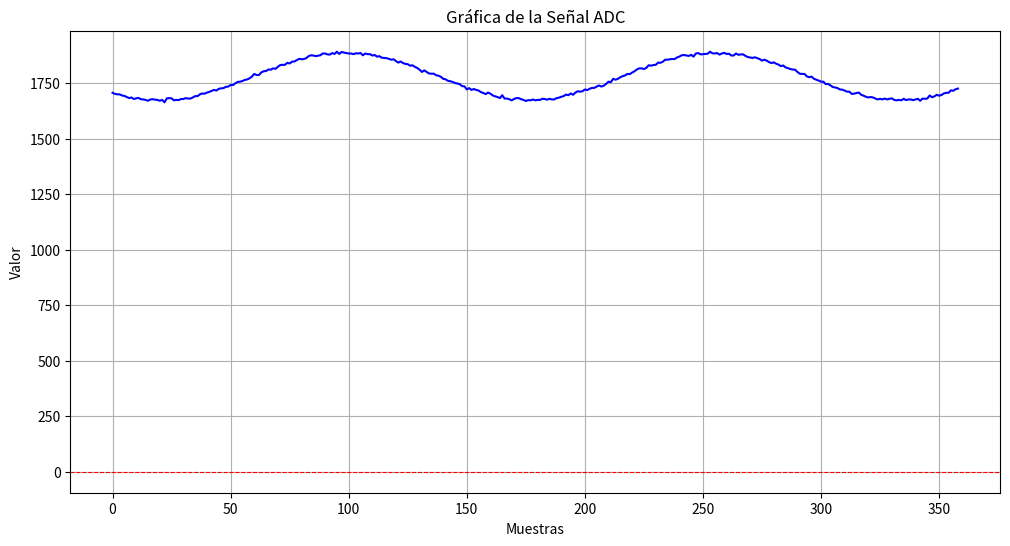

Source code (Python):
import matplotlib.pyplot as plt

# Datos de la señal
signal_values = [
1707, 1702, 1700, 1700, 1695, 1693, 1688, 1683, 1686, 1679, 1682, 1684, 1678, 1677, 1675, 1671, 1677, 1678, 1676, 1675, 1671, 1675, 1664, 1682, 1683, 1682, 1673, 1675, 1674, 1679, 1679, 1683, 1681, 1681, 1686, 1692, 1692, 1700, 1704, 1703, 1708, 1711, 1716, 1720, 1717, 1725, 1727, 1728, 1734, 1735, 1742, 1742, 1750, 1756, 1757, 1760, 1765, 1767, 1772, 1780, 1792, 1787, 1787, 1799, 1804, 1805, 1812, 1811, 1817, 1815, 1824, 1832, 1833, 1833, 1842, 1839, 1847, 1848, 1854, 1860, 1858, 1859, 1863, 1872, 1876, 1875, 1872, 1874, 1876, 1884, 1884, 1880, 1879, 1886, 1882, 1892, 1882, 1891, 1888, 1886, 1884, 1884, 1881, 1885, 1884, 1886, 1876, 1884, 1881, 1881, 1875, 1877, 1870, 1872, 1865, 1864, 1863, 1860, 1856,1858, 1850, 1843, 1848, 1841, 1837, 1836, 1829, 1831, 1824, 1819, 1811, 1801, 1808, 1801, 1794, 1793, 1793, 1786, 1784, 1779, 1770, 1768, 1761, 1759, 1756, 1751, 1749, 1746, 1737, 1736, 1722, 1728, 1720, 1724, 1720, 1717, 1710, 1706, 1701, 1708, 1703, 1695, 1691, 1688, 1683, 1696, 1681, 1681, 1678, 1673, 1679, 1683, 1683, 1678, 1675, 1670, 1674, 1673, 1677, 1673, 1675, 1675, 1680, 1679, 1676, 1680, 1677, 1677, 1683, 1685, 1689, 1692, 1699, 1696, 1704, 1698, 1708, 1714, 1712, 1714, 1722, 1719, 1725, 1729, 1729, 1735, 1740, 1735, 1739, 1747, 1757, 1755, 1770, 1766, 1770, 1777, 1782, 1785, 1792, 1791, 1798, 1804, 1812, 1817, 1817, 1814, 1819, 1831, 1829, 1832, 1833, 1843, 1842, 1847, 1856, 1856, 1858, 1859, 1859, 1866, 1870, 1876, 1877, 1875, 1873, 1878, 1870, 1884, 1886, 1880, 1881, 1882, 1883, 1892, 1885, 1884, 1886, 1879, 1884, 1887, 1882, 1883, 1875, 1875, 1884, 1878, 1880, 1880, 1873, 1868, 1866, 1864, 1867, 1863, 1859,1852, 1856, 1852, 1845, 1841, 1844, 1838, 1834, 1827, 1830, 1821, 1818, 1814, 1812, 1811, 1801, 1793, 1792, 1792, 1781, 1777, 1780, 1770, 1766, 1762, 1757, 1757, 1746, 1747, 1740, 1733, 1731, 1728, 1722, 1721, 1717, 1712, 1712, 1702, 1703, 1706, 1708, 1698, 1694, 1689, 1686, 1688, 1686, 1681, 1677, 1680, 1677, 1681, 1677, 1680, 1682, 1675, 1673, 1675, 1673, 1680, 1674, 1677, 1677, 1674, 1677, 1680, 1671, 1681, 1680, 1681, 1695, 1687, 1691, 1698, 1694, 1697, 1704, 1707, 1707, 1718, 1716, 1723, 1726,
]
plt.figure(figsize=(12, 6))
plt.plot(signal_values, linestyle='-', color='b')  # Elimina marker='o'
plt.title('Gráfica de la Señal ADC')
plt.xlabel('Muestras')
plt.ylabel('Valor')
plt.grid()
plt.axhline(0, color='red', linewidth=0.8, linestyle='--')  # Línea horizontal en y=0
plt.show()
